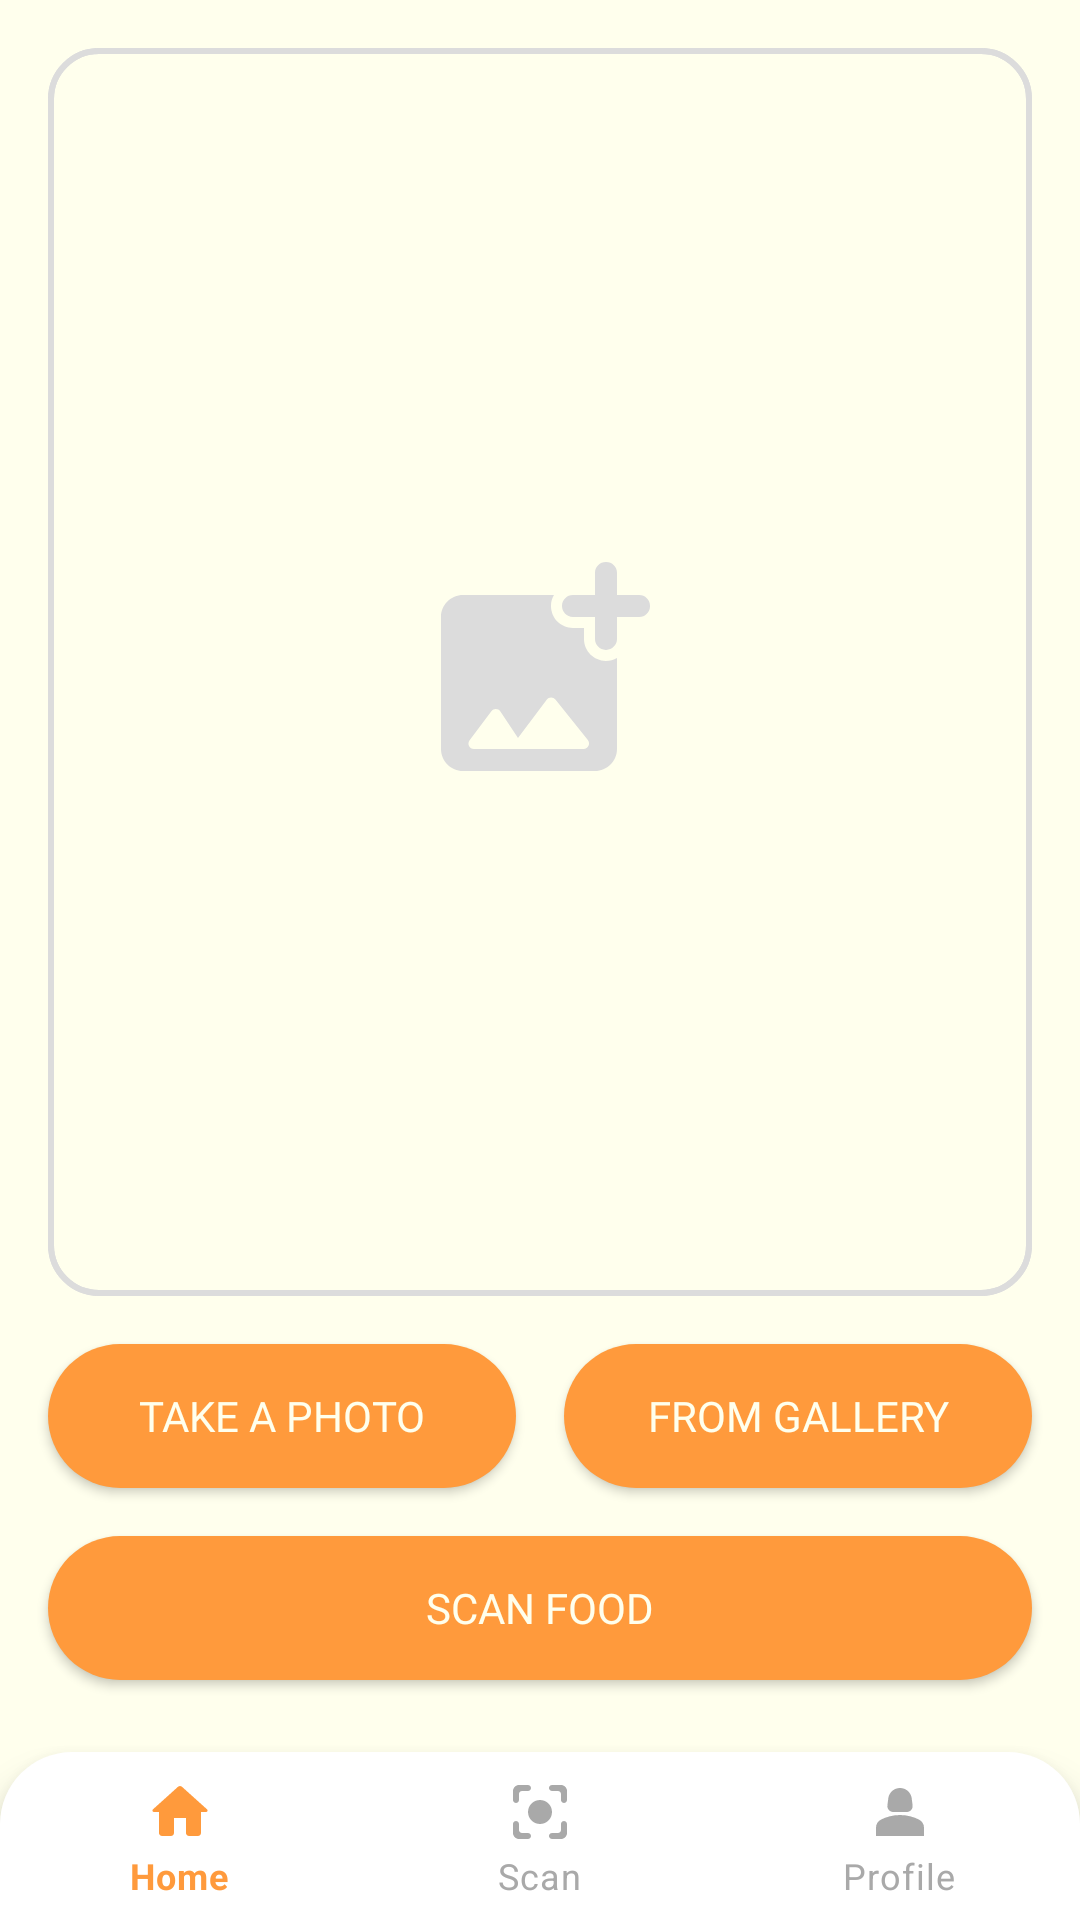

Produce the Android XML layout that renders to this screen, including the resource entries it uses.
<!-- AndroidManifest.xml: application theme Theme.Consumzy2 -->
<!-- res/layout/activity_scan.xml -->
<?xml version="1.0" encoding="utf-8"?>
<androidx.constraintlayout.widget.ConstraintLayout xmlns:android="http://schemas.android.com/apk/res/android"
    xmlns:app="http://schemas.android.com/apk/res-auto"
    xmlns:tools="http://schemas.android.com/tools"
    android:layout_width="match_parent"
    android:layout_height="match_parent"
    android:background="@color/ivory"
    android:clickable="true"
    android:focusable="true"
    android:focusableInTouchMode="true"
    tools:context=".ui.scan.ScanActivity">

    <FrameLayout
        android:layout_width="match_parent"
        android:layout_height="0dp"
        android:layout_margin="16dp"
        app:layout_constraintBottom_toTopOf="@id/btn_photo"
        app:layout_constraintTop_toTopOf="parent">

        <ImageView
            android:layout_width="match_parent"
            android:layout_height="match_parent"
            android:background="@drawable/background_image"
            android:contentDescription="@string/insert_image"
            android:padding="120dp"
            android:src="@drawable/ic_add_image"
            app:layout_constraintStart_toStartOf="parent"
            app:layout_constraintTop_toTopOf="parent" />

        <com.google.android.material.imageview.ShapeableImageView
            android:id="@+id/iv_insert_image"
            android:layout_width="match_parent"
            android:layout_height="match_parent"
            android:background="@drawable/background_image"
            android:contentDescription="@string/insert_image"
            android:outlineProvider="background"
            android:scaleType="centerCrop"
            app:layout_constraintStart_toStartOf="parent"
            app:layout_constraintTop_toTopOf="parent"
            app:shapeAppearanceOverlay="@style/roundedImageView" />

    </FrameLayout>

    <Button
        android:id="@+id/btn_scan"
        android:layout_width="match_parent"
        android:layout_height="48dp"
        android:layout_marginHorizontal="16dp"
        android:layout_marginBottom="80dp"
        android:background="@drawable/background_button"
        android:clickable="true"
        android:focusable="true"
        android:fontFamily="@font/sf_pro_rounded_medium"
        android:text="@string/scan_food"
        android:textColor="@color/ivory"
        android:textSize="14sp"
        app:layout_constraintBottom_toBottomOf="parent"
        app:layout_constraintStart_toStartOf="parent" />

    <Button
        android:id="@+id/btn_photo"
        android:layout_width="0dp"
        android:layout_height="48dp"
        android:layout_marginEnd="8dp"
        android:layout_marginBottom="16dp"
        android:background="@drawable/background_button"
        android:clickable="true"
        android:focusable="true"
        android:fontFamily="@font/sf_pro_rounded_medium"
        android:text="@string/take_photo"
        android:textColor="@color/ivory"
        android:textSize="14sp"
        app:layout_constraintBottom_toTopOf="@id/btn_scan"
        app:layout_constraintEnd_toStartOf="@id/btn_gallery"
        app:layout_constraintStart_toStartOf="@id/btn_scan" />

    <Button
        android:id="@+id/btn_gallery"
        android:layout_width="0dp"
        android:layout_height="48dp"
        android:layout_marginStart="8dp"
        android:layout_marginEnd="16dp"
        android:background="@drawable/background_button"
        android:clickable="true"
        android:focusable="true"
        android:fontFamily="@font/sf_pro_rounded_medium"
        android:text="@string/from_gallery"
        android:textColor="@color/ivory"
        android:textSize="14sp"
        app:layout_constraintBottom_toBottomOf="@id/btn_photo"
        app:layout_constraintEnd_toEndOf="parent"
        app:layout_constraintStart_toEndOf="@id/btn_photo" />

    <com.google.android.material.bottomnavigation.BottomNavigationView
        android:id="@+id/nav_view"
        android:layout_width="match_parent"
        android:layout_height="56dp"
        android:layout_marginStart="0dp"
        android:layout_marginEnd="0dp"
        android:background="@drawable/background_bottomnav"
        app:itemIconTint="@drawable/selector_item"
        app:itemTextColor="@drawable/selector_item"
        app:layout_constraintBottom_toBottomOf="parent"
        app:layout_constraintLeft_toLeftOf="parent"
        app:layout_constraintRight_toRightOf="parent"
        app:menu="@menu/bottom_nav_menu" />

</androidx.constraintlayout.widget.ConstraintLayout>
<!-- resources referenced by this layout -->
<resources>
  <color name="ivory">#FFFFED</color>
  <!-- drawable background_bottomnav (drawable) -->
  <?xml version="1.0" encoding="utf-8"?>
  <shape xmlns:android="http://schemas.android.com/apk/res/android">
  
      <solid android:color="@color/white" />
  
      <corners
          android:topLeftRadius="24dp"
          android:topRightRadius="24dp" />
  
  </shape>
  <!-- drawable background_button (drawable) -->
  <?xml version="1.0" encoding="utf-8"?>
  <animated-selector xmlns:android="http://schemas.android.com/apk/res/android">
  
      <item android:state_pressed="false">
          <shape android:shape="rectangle">
              <corners android:radius="50dp" />
              <solid android:color="@color/neon_carrot" />
          </shape>
      </item>
  
      <item android:state_pressed="true">
          <shape android:shape="rectangle">
              <corners android:radius="50dp" />
              <solid android:color="@color/dark_gray" />
          </shape>
      </item>
  
  </animated-selector>
  <!-- drawable background_image (drawable) -->
  <?xml version="1.0" encoding="utf-8"?>
  <shape xmlns:android="http://schemas.android.com/apk/res/android">
  
      <solid android:color="@android:color/transparent" />
      <stroke
          android:width="2dp"
          android:color="@color/gainsboro" />
      <corners android:radius="16dp" />
  
  </shape>
  <!-- drawable ic_add_image (drawable) -->
  <vector xmlns:android="http://schemas.android.com/apk/res/android"
      android:width="24dp"
      android:height="24dp"
      android:tint="@color/gainsboro"
      android:viewportWidth="24"
      android:viewportHeight="24">
      <path
          android:fillColor="@android:color/white"
          android:pathData="M21.02,5H19V2.98c0,-0.54 -0.44,-0.98 -0.98,-0.98h-0.03c-0.55,0 -0.99,0.44 -0.99,0.98V5h-2.01c-0.54,0 -0.98,0.44 -0.99,0.98v0.03c0,0.55 0.44,0.99 0.99,0.99H17v2.01c0,0.54 0.44,0.99 0.99,0.98h0.03c0.54,0 0.98,-0.44 0.98,-0.98V7h2.02c0.54,0 0.98,-0.44 0.98,-0.98v-0.04c0,-0.54 -0.44,-0.98 -0.98,-0.98zM16,9.01V8h-1.01c-0.53,0 -1.03,-0.21 -1.41,-0.58 -0.37,-0.38 -0.58,-0.88 -0.58,-1.44 0,-0.36 0.1,-0.69 0.27,-0.98H5c-1.1,0 -2,0.9 -2,2v12c0,1.1 0.9,2 2,2h12c1.1,0 2,-0.9 2,-2v-8.28c-0.3,0.17 -0.64,0.28 -1.02,0.28 -1.09,-0.01 -1.98,-0.9 -1.98,-1.99zM15.96,19H6c-0.41,0 -0.65,-0.47 -0.4,-0.8l1.98,-2.63c0.21,-0.28 0.62,-0.26 0.82,0.02L10,18l2.61,-3.48c0.2,-0.26 0.59,-0.27 0.79,-0.01l2.95,3.68c0.26,0.33 0.03,0.81 -0.39,0.81z" />
  </vector>
  <!-- drawable selector_item (drawable) -->
  <?xml version="1.0" encoding="utf-8"?>
  <selector xmlns:android="http://schemas.android.com/apk/res/android">
  
      <item android:color="@color/neon_carrot" android:state_selected="true" />
      <item android:color="@color/dark_gray" android:state_selected="false" />
  
  </selector>
  <string name="from_gallery">From Gallery</string>
  <string name="insert_image">Insert Image</string>
  <string name="scan_food">Scan Food</string>
  <string name="take_photo">Take a Photo</string>
  <style name="roundedImageView" parent="">
          <item name="cornerFamily">rounded</item>
          <item name="cornerSize">16dp</item>
      </style>
  <style name="Theme.Consumzy2" parent="Theme.MaterialComponents.DayNight.NoActionBar">
          
          <item name="colorPrimary">@color/neon_carrot</item>
          <item name="colorPrimaryVariant">@color/neon_carrot</item>
          <item name="colorOnPrimary">@color/neon_carrot</item>
          
          <item name="colorSecondary">@color/neon_carrot</item>
          <item name="colorSecondaryVariant">@color/neon_carrot</item>
          <item name="colorOnSecondary">@color/ivory</item>
          
          <item name="android:statusBarColor">?attr/colorPrimaryVariant</item>
          
      </style>
  <color name="white">#FFFFFFFF</color>
  <color name="neon_carrot">#FF9A3C</color>
  <color name="dark_gray">#A9A9A9</color>
  <color name="gainsboro">#DCDCDC</color>
</resources>
